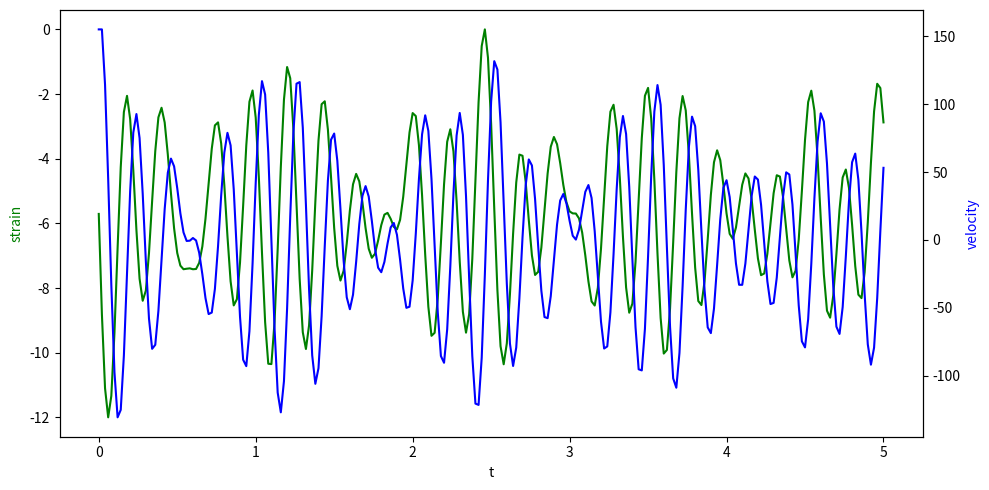

Generate this figure with matplotlib:
"""
Just absolute garbage.py
"""
import sys
import csv
import matplotlib.pyplot as plt
import numpy as np
from datetime import datetime
import random

def sinusoid_maker(amplitude, freq, offset, t_tot, delta_t):
    """
    DESCR: Setup grbl parameters to apply a quantised sinusoidal waveform
    IN_PARAMS: amplitude of sinusoid, frequency in Hz, offset_strain in (default = amplitude/2)
    OUTPUT: time, x and dx_dt arrays
    NOTES:    Requires serial library and Grbl
              Requires serial_handle e.g. serial_handle = serial.Serial("COM4",115200)
              Cannot produce negative values for x
    """
    n = int(t_tot / delta_t) # samples per wavelength
    t = np.linspace(0,t_tot,n+1) # wavelength time array
    x_prev = 0 # previous x used for differentiation
    x = np.zeros(n+1) # output step array
    dx_dt = np.zeros(n+1) # output velocity array
    for i in range(n+1):
        x[i] = amplitude*np.sin(2*np.pi*freq*t[i]) + offset
        dx_dt[i] = (x[i] - x_prev)/(delta_t)
        if i == 1:
            dx_dt[i-1] = dx_dt[i]
        x_prev = x[i]
    return t, x, dx_dt


def rand_multisine_generator(num_sines, freq_range, amp_range, t_tot, max_amp):
    """
    DESCR: Generate a quantised multisinusoidal strain waveform
    IN_PARAMS: number of sinusoids, range of sinusoid amplitudes [mm] in form [min,max],
    frequency range of sinusoids [Hz] in form [min,max], total duration of multisine
    OUTPUT: time, strain and velocity profiles. Amplitude and frequency arrays
    NOTES:    Requires libraries: serial and Grbl and random
              Requires serial_handle e.g. serial_handle = serial.Serial("COM4",115200)
              Cannot produce compresive strain only tensile
              Can use the amplitude and frequency arrays to confirm that FFT on the data makes sense
    TODO:
     1. Make all generated start from zero
        -> move extremely slowly at a constant speed to the start point of waveform strain
            OR time shift all sinusoids apart from one
            OR shift to start point and wait for resistance to relax until starting experiment
    2. Currently has an unlimited size for the output arrays, which can be too large for arduino
        GRBL to handle. GRBL can handle a max. of approx 50 g-code commands. Yet to confirm...
    """
    ampl_array = np.zeros(num_sines)
    freq_array = np.zeros(num_sines)

    # Minimize the amount of data points required (fs >= 10*max(freq_range))
    Ts = 1 / (10 * max(freq_range))

    # makes a 't' array of correct size
    t, test_sine, test_v_sine = sinusoid_maker(1, 1, 1, t_tot, Ts)

    sine_array = np.zeros([num_sines, len(t)])
    sine_velocity_array = np.zeros([num_sines, len(t)])

    # generate a set number of 'random' sinusoids
    for i in range(num_sines):
        ampl_array[i] = round(random.uniform(amp_range[0],amp_range[1]))
        freq_array[i] = round(random.uniform(freq_range[0],freq_range[1]),3)
        t, sine_array[i], sine_velocity_array[i] = sinusoid_maker(ampl_array[i], freq_array[i], ampl_array[i], t_tot, Ts)

    # sum all sines and ensure min value is set to zero.
    sine_array_tot = sum(sine_array) - min(sum(sine_array))
    sine_velocity_tot = sum(sine_velocity_array)

    # scale down sine array such that the max. value is equal to max_amp
    scale_factor = max(sine_array_tot) / max_amp
    sine_array_tot = sine_array_tot / scale_factor
    sine_velocity_tot = sine_velocity_tot / scale_factor

    print("Characteristics of sinusoids:")
    print("Amplitudes:", ampl_array)
    print("Frequencies:", freq_array)
    print("Scale_factor:", scale_factor)
    print("Max. speed:",max(sine_velocity_tot))
    print("Max. strain:",max(sine_array_tot))
    print("Size of array:",len(sine_array_tot))
    input("Press Ctrl+C if these values are not ok, else press Enter")

    return t, sine_array_tot, sine_velocity_tot, ampl_array, freq_array


# # Combine all strain and velocity profiles to create a multi-sine waveform
# strain_profile_tot = strain_profile0 + strain_profile1 + strain_profile2
# velocity_profile_tot = velocity_profile0 + velocity_profile1 + velocity_profile2

t, strain_profile_tot, velocity_profile_tot, ampl_array, freq_array = rand_multisine_generator(6, [0.2,5], [0.5,6], 5, 12)

strain_profile_tot = -strain_profile_tot
# plotting figures by creating aexs object
# using subplots() function
fig, ax = plt.subplots(figsize = (10, 5))
# plt.title('Example of Two Y labels')

# using the twinx() for creating another
# axes object for secondry y-Axis
ax2 = ax.twinx()

ax.plot(t, strain_profile_tot, color = 'g')
ax2.plot(t, velocity_profile_tot, color = 'b')

# giving labels to the axises
ax.set_xlabel('t')
ax.set_ylabel('strain', color = 'g')

# secondary y-axis label
ax2.set_ylabel('velocity', color = 'b')

# defining display layout
plt.tight_layout()

# show plot
plt.show()

# def MAF(x,N):
#     """
#     DESCR: Moving average filter for a set of data averaging +/- N/2 each point
#     IN_PARAMS: x data, sample period to average over
#     NOTES: Requires numpy library. Use an odd numbered N size window.
#     TODO:
#     """
#     x_padded = np.pad(x, (N//2, N-1-N//2), mode='edge')
#     x_smooth = np.convolve(x_padded, np.ones((N,))/N, mode='valid')
#
#     return x_smooth
#
# data = [1,2,3,4,5,6,7,8]
#
# new_data = MAF(data,3)
#
# print(data)
# print(new_data)

# def f(x, a0, a1, tau_1): # generalised Kelvin SLS relaxation model for n = 3
#     return a0 + a1 * np.exp(-x/tau_1)
#
# t = np.linspace(0,30000,1000)
# y = f(t,170,1320,17400)
#
# plt.plot(t,y)
#
# plt.show()

#
# step_profile = [1,2,3]
# filename = "test this juan"
#
# log_file = open("log.txt","a")
# log_file.write(str(datetime.date(datetime.now()))+'\n')
# log_file.write(str(datetime.time(datetime.now()))+'\n')
# log_file.write('filename='+filename+'\n')
# log_file.write('step profile='+str(step_profile)+'\n')
# log_file.write('velocity profile='+str(velocity_profile)+'\n')
# log_file.write('diff_min(convergence checker)='+str(diff_min)+'\n')
# log_file.write('iter_max(convergence timeout)='+str(iter_max)+'\n')
# log_file.close()


# def main(input_filename):
#     if (input_filename[-4:] != '.csv'): input_filename = input_filename + '.csv' # Assume file is .csv if not explicitly stated in main parameter input
#     print(input_filename)
#     Rout = np.array([])
#     Rin = np.array([])
#     tR = np.array([])
#     P = np.array([])
#     tP = np.array([])
#     F = np.array([])
#     tF = np.array([])
#
#     with open(input_filename, 'r', newline='') as csvfile:
#         data = csv.reader(csvfile, delimiter=',')
#         line_count = 0
#         for row in data:
#             if line_count == 0:
#                 # print(f'Column names are {", ".join(row)}')
#                 line_count = 1
#             else:
#                 R = row[0].strip('][').split(', ')
#                 Rout = np.append(Rout,float(R[0]))
#                 Rin = np.append(Rin,float(R[1]))
#                 tR = np.append(tR,float(row[1]))
#                 P = np.append(P,float(row[2]))
#                 tP = np.append(tP,float(row[3]))
#                 F = np.append(F,float(row[4]))
#                 tF = np.append(tF,float(row[5]))
#
#     plt.plot(tR, Rout)
#     # plt.plot(Rin, tR)
#     plt.show()
#
# # The real main driver
# if __name__ == "__main__":
# 	# Default input parameters
# 	input_filename = ""
# 	if len(sys.argv)>1: input_filename   = (sys.argv[1])
# 	# if len(sys.argv)>2: input2   =int(sys.argv[2])
#
# 	main(input_filename)
